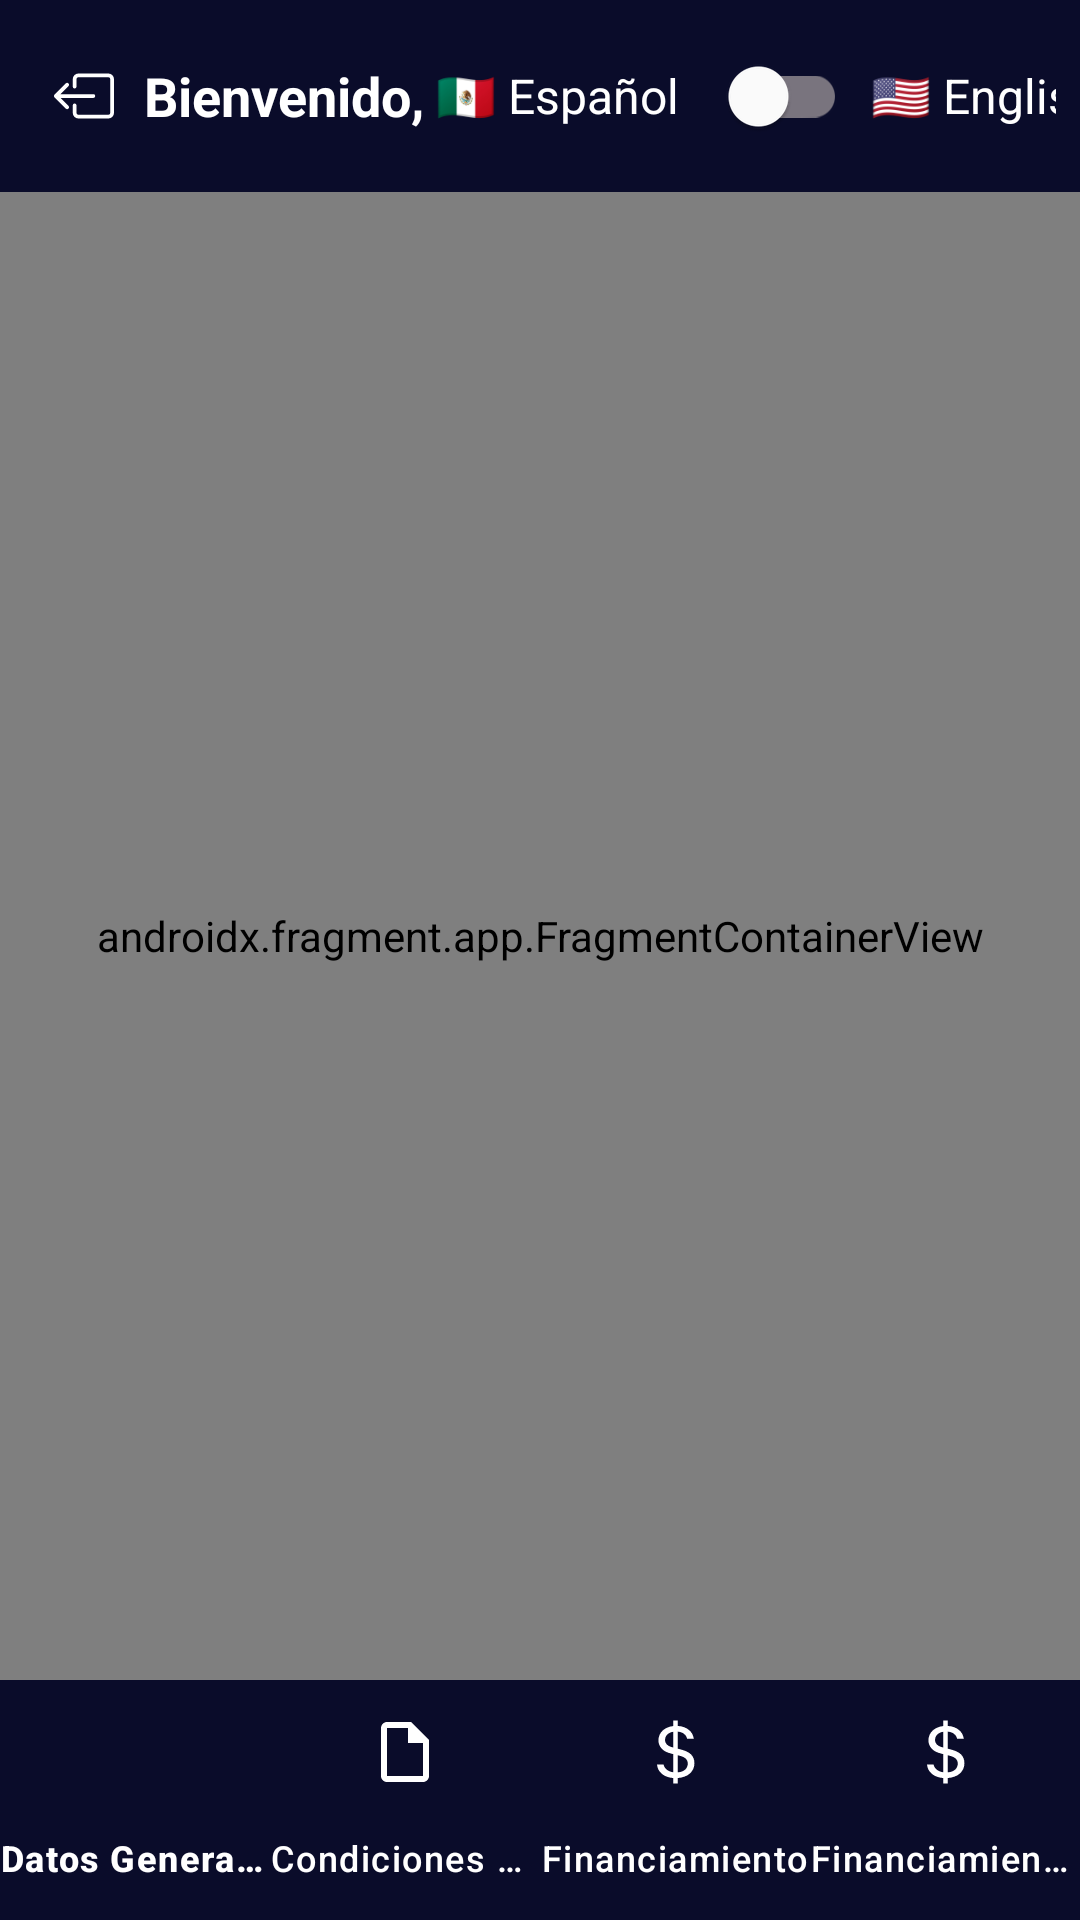

Android layout source for this screen:
<!-- AndroidManifest.xml: activity theme Theme.Contrato -->
<!-- res/layout/activity_main.xml -->
<?xml version="1.0" encoding="utf-8"?>
<androidx.constraintlayout.widget.ConstraintLayout
    xmlns:android="http://schemas.android.com/apk/res/android"
    xmlns:app="http://schemas.android.com/apk/res-auto"
    android:layout_width="match_parent"
    android:layout_height="match_parent"
    android:background="#0A0C2A">

    <com.google.android.material.appbar.AppBarLayout
        android:id="@+id/appBarLayout"
        android:layout_width="match_parent"
        android:layout_height="wrap_content"
        android:background="#0A0C2A"
        app:layout_constraintTop_toTopOf="parent">

        <com.google.android.material.appbar.MaterialToolbar
            android:id="@+id/barra_titulo"
            android:layout_width="match_parent"
            android:layout_height="wrap_content"
            android:background="#0A0C2A"
            app:titleCentered="false"
            app:navigationIcon="@null">

            <LinearLayout
                android:layout_width="match_parent"
                android:layout_height="match_parent"
                android:orientation="horizontal"
                android:gravity="center_vertical"
                android:paddingEnd="8dp">

                <ImageButton
                    android:id="@+id/exitbtn"
                    android:layout_width="wrap_content"
                    android:layout_height="wrap_content"
                    android:src="@drawable/ic_exit"
                    android:padding="2dp"
                    android:background="@null" />

                <TextView
                    android:layout_width="wrap_content"
                    android:layout_height="wrap_content"
                    android:text="@string/saludobarra"
                    android:textColor="#FFFFFF"
                    android:textSize="18sp"
                    android:textStyle="bold"
                    android:layout_marginStart="8dp" />

                <TextView
                    android:id="@+id/usuario"
                    android:layout_width="0dp"
                    android:layout_height="wrap_content"
                    android:layout_weight="1"
                    android:layout_marginStart="4dp"
                    android:textColor="#FFFFFF"
                    android:textStyle="bold"
                    android:textSize="18sp" />

                <LinearLayout
                    android:layout_width="wrap_content"
                    android:layout_height="wrap_content"
                    android:orientation="horizontal"
                    android:gravity="center_vertical">

                    <TextView
                        android:id="@+id/textEs"
                        android:layout_width="wrap_content"
                        android:layout_height="wrap_content"
                        android:text="🇲🇽 Español"
                        android:textSize="16sp"
                        android:textColor="@color/white"
                        android:layout_marginEnd="8dp" />

                    <androidx.appcompat.widget.SwitchCompat
                        android:id="@+id/switchIdioma"
                        android:layout_width="wrap_content"
                        app:thumbTint="@color/white"
                        android:layout_height="wrap_content" />

                    <TextView
                        android:id="@+id/textEn"
                        android:layout_width="wrap_content"
                        android:layout_height="wrap_content"
                        android:text="🇺🇸 English"
                        android:textColor="@color/white"

                        android:textSize="16sp"
                        android:layout_marginStart="8dp" />

                </LinearLayout>




            </LinearLayout>

        </com.google.android.material.appbar.MaterialToolbar>

    </com.google.android.material.appbar.AppBarLayout>

    <androidx.fragment.app.FragmentContainerView
        android:id="@+id/nav_host_fragment"
        android:name="androidx.navigation.fragment.NavHostFragment"
        android:layout_width="0dp"
        android:layout_height="0dp"
        android:background="#0A0C2A"
        app:defaultNavHost="true"
        app:layout_constraintTop_toBottomOf="@id/appBarLayout"
        app:layout_constraintBottom_toTopOf="@id/bottom_nav"
        app:layout_constraintStart_toStartOf="parent"
        app:layout_constraintEnd_toEndOf="parent"
        app:navGraph="@navigation/nav_graph" />

    <com.google.android.material.bottomnavigation.BottomNavigationView
        android:id="@+id/bottom_nav"
        android:layout_width="0dp"
        android:layout_height="wrap_content"
        android:background="#0A0C2A"
        app:elevation="12dp"
        app:itemIconTint="@color/white"
        app:itemTextColor="#FFFFFF"
        app:labelVisibilityMode="labeled"
        app:layout_constraintBottom_toBottomOf="parent"
        app:layout_constraintEnd_toEndOf="parent"
        app:layout_constraintStart_toStartOf="parent"
        app:menu="@menu/bottom_nav_menu" />

</androidx.constraintlayout.widget.ConstraintLayout>
<!-- resources referenced by this layout -->
<resources>
  <color name="white">#FFFFFFFF</color>
  <!-- drawable ic_exit (drawable) -->
  <vector xmlns:android="http://schemas.android.com/apk/res/android"
      android:width="20dp"
      android:height="20dp"
      android:viewportWidth="16"
      android:viewportHeight="16">
    <path
        android:pathData="M6,12.5a0.5,0.5 0,0 0,0.5 0.5h8a0.5,0.5 0,0 0,0.5 -0.5v-9a0.5,0.5 0,0 0,-0.5 -0.5h-8a0.5,0.5 0,0 0,-0.5 0.5v2a0.5,0.5 0,0 1,-1 0v-2A1.5,1.5 0,0 1,6.5 2h8A1.5,1.5 0,0 1,16 3.5v9a1.5,1.5 0,0 1,-1.5 1.5h-8A1.5,1.5 0,0 1,5 12.5v-2a0.5,0.5 0,0 1,1 0z"
        android:fillColor="@color/white"
        android:fillType="evenOdd"/>
    <path
        android:pathData="M0.146,8.354a0.5,0.5 0,0 1,0 -0.708l3,-3a0.5,0.5 0,1 1,0.708 0.708L1.707,7.5H10.5a0.5,0.5 0,0 1,0 1H1.707l2.147,2.146a0.5,0.5 0,0 1,-0.708 0.708z"
        android:fillColor="@color/white"
        android:fillType="evenOdd"/>
  </vector>
  <string name="saludobarra">Bienvenido,</string>
  <style name="Theme.Contrato" parent="Theme.Material3.DayNight.NoActionBar">
          
          <item name="colorPrimary">@color/pacificaazul</item>
          <item name="colorOnPrimary">@color/white</item>
          
          <item name="colorSecondaryVariant">@color/teal_700</item>
          <item name="colorOnSecondary">@color/black</item>
  
      </style>
  <color name="pacificaazul">#080C24</color>
  <color name="teal_700">#FF018786</color>
  <color name="black">#FF000000</color>
</resources>
